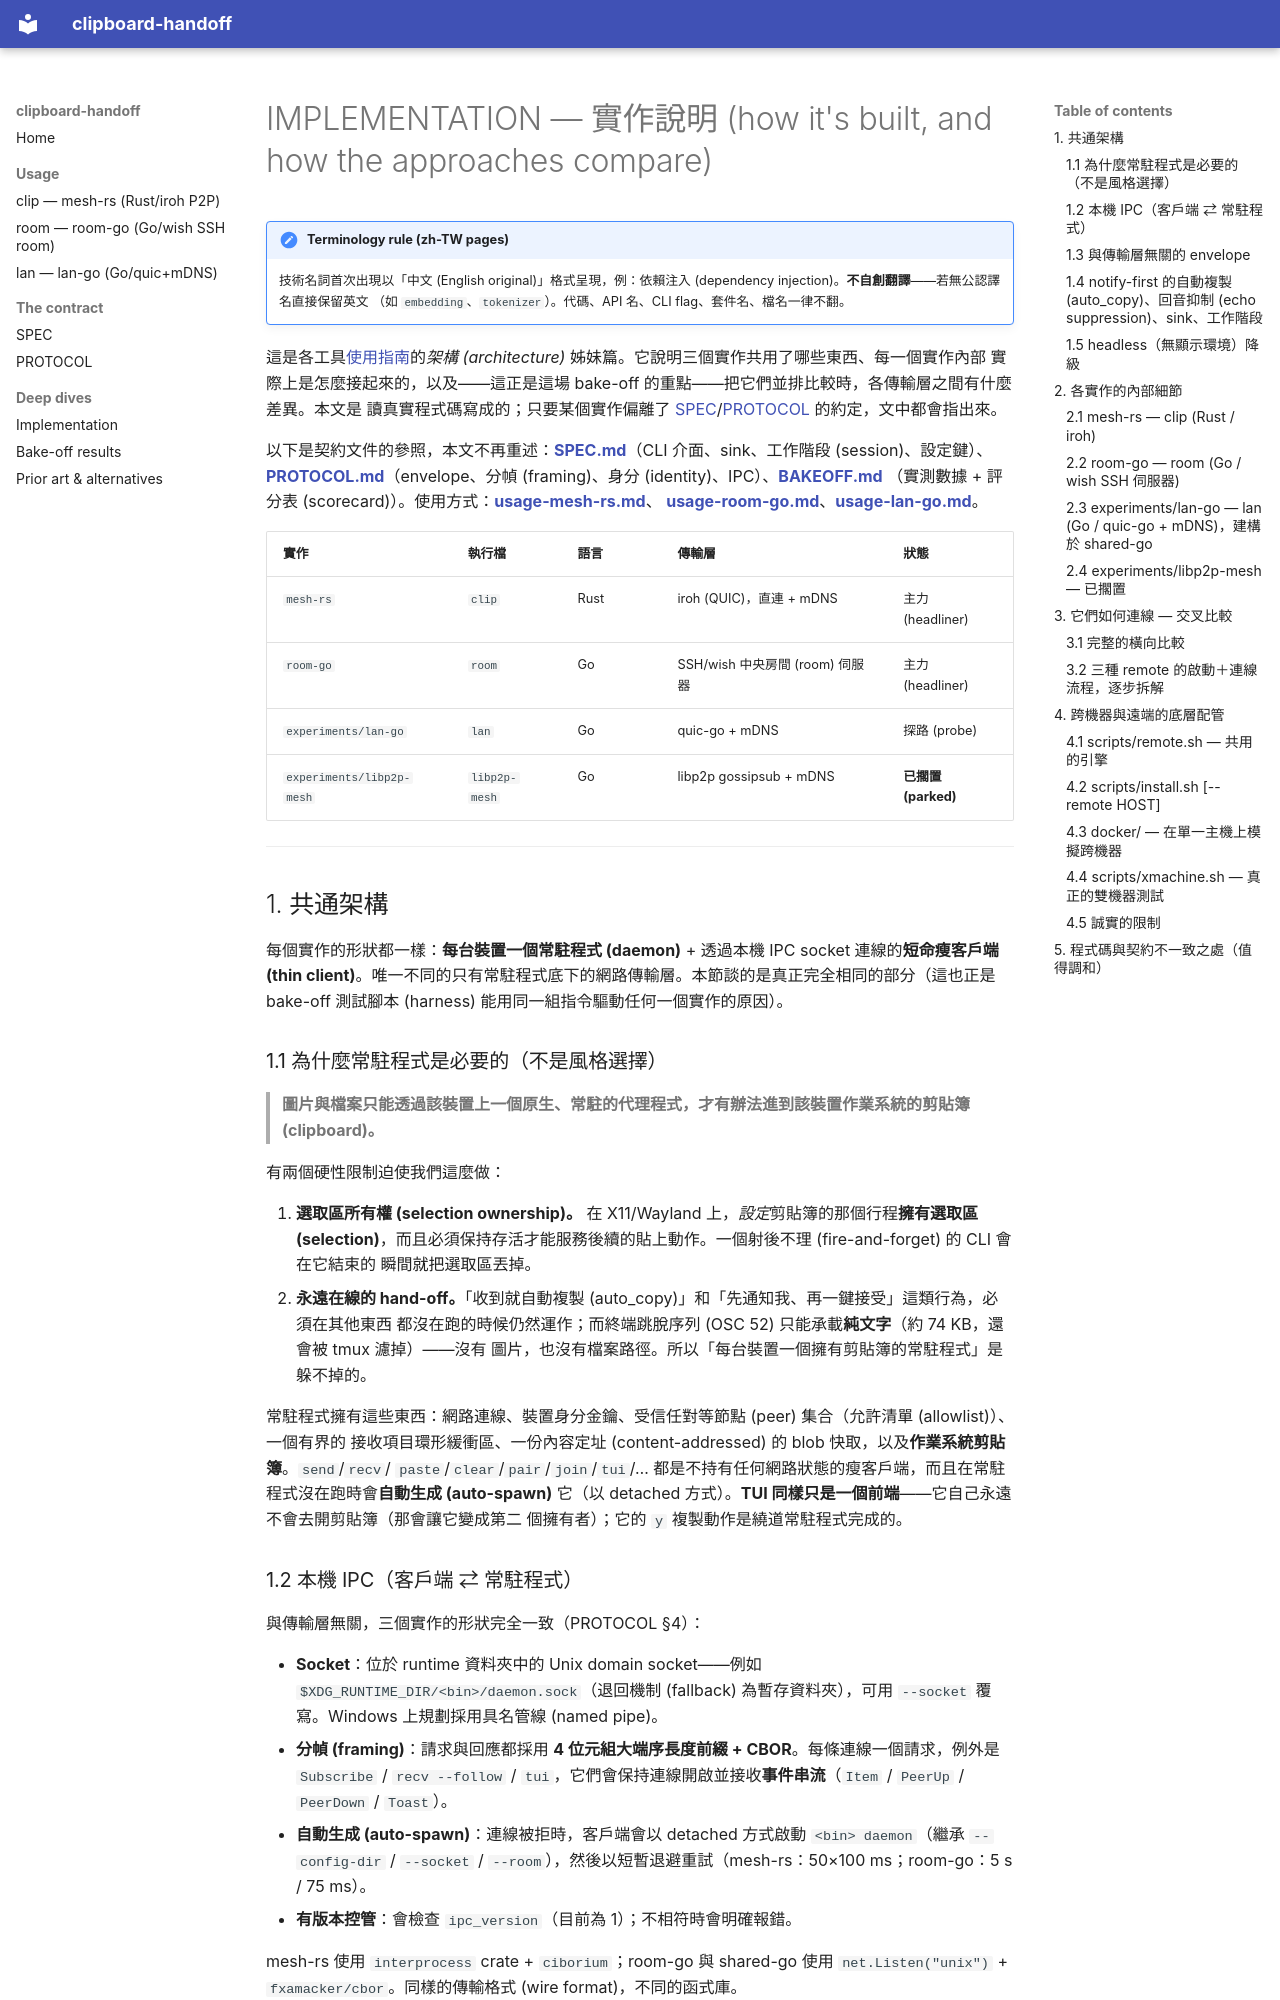

repository: daviddwlee84/clipboard-handoff · page: implementation.zh-TW/index.html · generator: mkdocs

# IMPLEMENTATION — 實作說明 (how it's built, and how the approaches compare)

!!! note "Terminology rule (zh-TW pages)"
    技術名詞首次出現以「中文 (English original)」格式呈現，例：依賴注入
    (dependency injection)。**不自創翻譯**——若無公認譯名直接保留英文
    （如 `embedding`、`tokenizer`）。代碼、API 名、CLI flag、套件名、檔名一律不翻。

這是各工具[使用指南](README.md)的*架構 (architecture)* 姊妹篇。它說明三個實作共用了哪些東西、每一個實作內部
實際上是怎麼接起來的，以及——這正是這場 bake-off 的重點——把它們並排比較時，各傳輸層之間有什麼差異。本文是
讀真實程式碼寫成的；只要某個實作偏離了 [SPEC](SPEC.md)/[PROTOCOL](PROTOCOL.md) 的約定，文中都會指出來。

以下是契約文件的參照，本文不再重述：**[SPEC.md](SPEC.md)**（CLI 介面、sink、工作階段 (session)、設定鍵）、
**[PROTOCOL.md](PROTOCOL.md)**（envelope、分幀 (framing)、身分 (identity)、IPC）、**[BAKEOFF.md](BAKEOFF.md)**
（實測數據 + 評分表 (scorecard)）。使用方式：**[usage-mesh-rs.md](usage-mesh-rs.md)**、
**[usage-room-go.md](usage-room-go.md)**、**[usage-lan-go.md](usage-lan-go.md)**。

| 實作 | 執行檔 | 語言 | 傳輸層 | 狀態 |
|---|---|---|---|---|
| `mesh-rs` | `clip` | Rust | iroh (QUIC)，直連 + mDNS | 主力 (headliner) |
| `room-go` | `room` | Go | SSH/wish 中央房間 (room) 伺服器 | 主力 (headliner) |
| `experiments/lan-go` | `lan` | Go | quic-go + mDNS | 探路 (probe) |
| `experiments/libp2p-mesh` | `libp2p-mesh` | Go | libp2p gossipsub + mDNS | **已擱置 (parked)** |

---

## 1. 共通架構

每個實作的形狀都一樣：**每台裝置一個常駐程式 (daemon)** + 透過本機 IPC socket 連線的**短命瘦客戶端
(thin client)**。唯一不同的只有常駐程式底下的網路傳輸層。本節談的是真正完全相同的部分（這也正是 bake-off
測試腳本 (harness) 能用同一組指令驅動任何一個實作的原因）。

### 1.1 為什麼常駐程式是必要的（不是風格選擇）

> **圖片與檔案只能透過該裝置上一個原生、常駐的代理程式，才有辦法進到該裝置作業系統的剪貼簿 (clipboard)。**

有兩個硬性限制迫使我們這麼做：

1. **選取區所有權 (selection ownership)。** 在 X11/Wayland 上，*設定*剪貼簿的那個行程**擁有選取區
   (selection)**，而且必須保持存活才能服務後續的貼上動作。一個射後不理 (fire-and-forget) 的 CLI 會在它結束的
   瞬間就把選取區丟掉。
2. **永遠在線的 hand-off。**「收到就自動複製 (auto_copy)」和「先通知我、再一鍵接受」這類行為，必須在其他東西
   都沒在跑的時候仍然運作；而終端跳脫序列 (OSC 52) 只能承載**純文字**（約 74 KB，還會被 tmux 濾掉）——沒有
   圖片，也沒有檔案路徑。所以「每台裝置一個擁有剪貼簿的常駐程式」是躲不掉的。

常駐程式擁有這些東西：網路連線、裝置身分金鑰、受信任對等節點 (peer) 集合（允許清單 (allowlist)）、一個有界的
接收項目環形緩衝區、一份內容定址 (content-addressed) 的 blob 快取，以及**作業系統剪貼簿**。`send`/`recv`/
`paste`/`clear`/`pair`/`join`/`tui`/… 都是不持有任何網路狀態的瘦客戶端，而且在常駐程式沒在跑時會**自動生成
(auto-spawn)** 它（以 detached 方式）。**TUI 同樣只是一個前端**——它自己永遠不會去開剪貼簿（那會讓它變成第二
個擁有者）；它的 `y` 複製動作是繞道常駐程式完成的。

### 1.2 本機 IPC（客戶端 ⇄ 常駐程式）

與傳輸層無關，三個實作的形狀完全一致（PROTOCOL §4）：

- **Socket**：位於 runtime 資料夾中的 Unix domain socket——例如 `$XDG_RUNTIME_DIR/<bin>/daemon.sock`（退回機制
  (fallback) 為暫存資料夾），可用 `--socket` 覆寫。Windows 上規劃採用具名管線 (named pipe)。
- **分幀 (framing)**：請求與回應都採用 **4 位元組大端序長度前綴 + CBOR**。每條連線一個請求，例外是
  `Subscribe` / `recv --follow` / `tui`，它們會保持連線開啟並接收**事件串流**（`Item` / `PeerUp` / `PeerDown` /
  `Toast`）。
- **自動生成 (auto-spawn)**：連線被拒時，客戶端會以 detached 方式啟動 `<bin> daemon`（繼承 `--config-dir` /
  `--socket` / `--room`），然後以短暫退避重試（mesh-rs：50×100 ms；room-go：5 s / 75 ms）。
- **有版本控管**：會檢查 `ipc_version`（目前為 1）；不相符時會明確報錯。

mesh-rs 使用 `interprocess` crate + `ciborium`；room-go 與 shared-go 使用 `net.Listen("unix")` +
`fxamacker/cbor`。同樣的傳輸格式 (wire format)，不同的函式庫。
